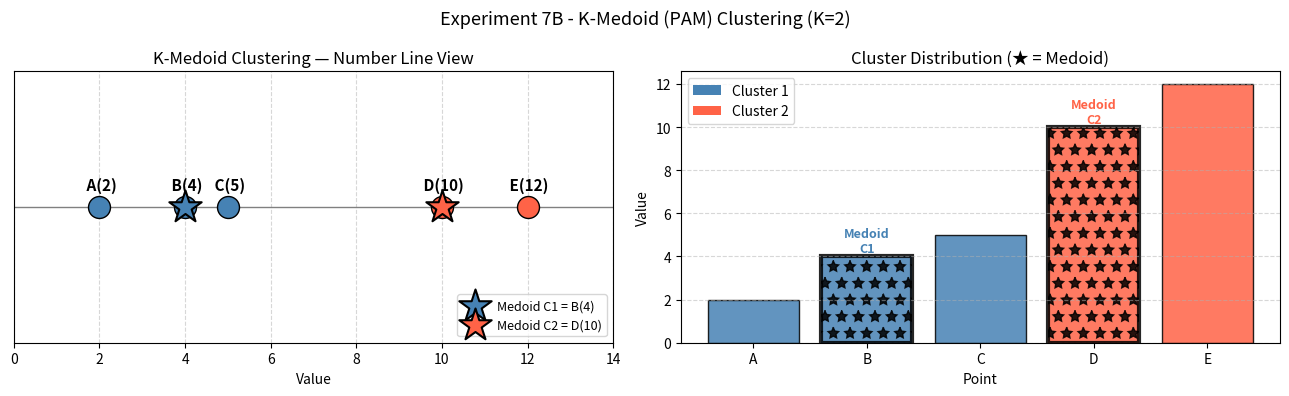

Recreate this plot in Python.
# ============================================================
#  Experiment 7B - K-Medoid (PAM) Clustering
#  Name   : Amandeep Kumar
#  Roll   : 24UG010675
#  Date   : 30/03/26 | Sheet No. 35
# ============================================================
#
#  Aim:
#  Implement the K-Medoid (PAM) clustering on a dataset of
#  5 points with K=2 and initial medoids m1=Point A (2)
#  and m2=Point D (10).
#
#  Dataset:
#  Point | Value
#    A   |   2
#    B   |   4
#    C   |   5
#    D   |  10
#    E   |  12
#
#  K = 2
#  Initial Medoids: m1 = Point A (index 0), m2 = Point D (index 3)
#
#  Algorithm (PAM):
#  1. Assign each point to nearest medoid (by |distance|)
#  2. For each cluster, pick the point minimizing total
#     intra-cluster absolute distance as the new medoid
#  3. Repeat until medoids don't change
# ============================================================

import numpy as np
import matplotlib.pyplot as plt

# ── Dataset ──────────────────────────────────────────────────
data  = np.array([2, 4, 5, 10, 12])
names = ['A', 'B', 'C', 'D', 'E']
k     = 2
medoid = [0, 3]   # Initial medoid indices: A=0, D=3

print("=" * 45)
print("     K-MEDOID (PAM) CLUSTERING  (K=2)")
print("=" * 45)
print("\n  Dataset:")
for name, val in zip(names, data):
    print(f"    Point {name} : {val}")

print(f"\n  Initial Medoids: m1=Point A ({data[0]}), m2=Point D ({data[3]})")

# ── PAM Algorithm ────────────────────────────────────────────
iteration = 0
for _ in range(100):
    iteration += 1
    clusters = {i: [] for i in range(k)}
    for i, p in enumerate(data):
        nearest = np.argmin([abs(p - data[m]) for m in medoid])
        clusters[nearest].append(i)

    new_medoids = [
        min(V, key=lambda m: sum(abs(data[m] - data[j]) for j in V))
        for V in clusters.values()
    ]

    if new_medoids == medoid:
        break
    medoid = new_medoids

# ── Results ──────────────────────────────────────────────────
print(f"\n  Converged in {iteration} iteration(s)")
print("\n" + "=" * 45)
print("  CLUSTER ASSIGNMENTS")
print("=" * 45)
for i, indices in clusters.items():
    pts    = [names[j] for j in indices]
    vals   = [data[j]  for j in indices]
    med_pt = names[medoid[i]]
    med_val= data[medoid[i]]
    print(f"\n  Cluster {i+1}:")
    print(f"    Points  : {pts}")
    print(f"    Values  : {vals}")
    print(f"    Medoid  : Point {med_pt} = {med_val}")

# ── Total Cost (sum of absolute distances) ───────────────────
total_cost = sum(
    abs(data[j] - data[medoid[i]])
    for i, indices in clusters.items()
    for j in indices
)
print(f"\n  Total Cost (Σ|dist|) : {total_cost}")
print("=" * 45)

# ── Visualization ────────────────────────────────────────────
colors       = ['steelblue', 'tomato']
cluster_map  = {j: i for i, idx in clusters.items() for j in idx}

fig, axes = plt.subplots(1, 2, figsize=(13, 4))

# Plot 1 — 1-D scatter on number line
ax = axes[0]
for i, (v, name) in enumerate(zip(data, names)):
    c = colors[cluster_map[i]]
    ax.scatter(v, 0, color=c, s=250, zorder=3, edgecolors='black', linewidths=1)
    ax.annotate(f' {name}({v})', (v, 0), textcoords='offset points',
                xytext=(0, 12), ha='center', fontsize=11, fontweight='bold')

for ci, m in enumerate(medoid):
    ax.scatter(data[m], 0, color=colors[ci], marker='*',
               s=600, edgecolors='black', linewidths=1.5,
               zorder=5, label=f'Medoid C{ci+1} = {names[m]}({data[m]})')

ax.axhline(0, color='gray', linewidth=1)
ax.set_xlim(0, 14)
ax.set_ylim(-0.5, 0.5)
ax.set_yticks([])
ax.set_xlabel('Value')
ax.set_title('K-Medoid Clustering — Number Line View')
ax.legend(loc='lower right', fontsize=9)
ax.grid(axis='x', linestyle='--', alpha=0.5)

# Plot 2 — Bar chart colored by cluster
ax2 = axes[1]
bar_colors = [colors[cluster_map[i]] for i in range(len(data))]
bars = ax2.bar(names, data, color=bar_colors, edgecolor='black', alpha=0.85)
for ci, m in enumerate(medoid):
    bars[m].set_edgecolor('black')
    bars[m].set_linewidth(3)
    bars[m].set_hatch('*')
    ax2.text(m, data[m] + 0.2, f'Medoid\nC{ci+1}', ha='center',
             fontsize=9, fontweight='bold', color=colors[ci])
ax2.set_xlabel('Point')
ax2.set_ylabel('Value')
ax2.set_title('Cluster Distribution (★ = Medoid)')
ax2.grid(axis='y', linestyle='--', alpha=0.5)

from matplotlib.patches import Patch
legend_elements = [Patch(facecolor=colors[i], label=f'Cluster {i+1}') for i in range(k)]
ax2.legend(handles=legend_elements)

plt.suptitle('Experiment 7B - K-Medoid (PAM) Clustering (K=2)', fontsize=13)
plt.tight_layout()
plt.show()
